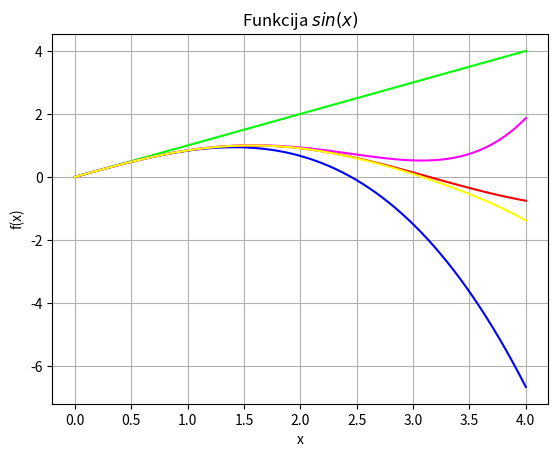

Source code (Python):
import sys
sys.path.append('/usr/local/anaconda3/lib/python3.6/site-packages')

from numpy import *
x = linspace(0, 4, 70)
y = sin(x)
y1 = x
#y2 = x - x*x*x/(1*2*3)
y2 = y1 - x**3/(1*2*3)
#y3 = x - x*x*x/(1*2*3) + x*x*x*x*x/(1*2*3*4*5)
y3 = y2 + x**5/(1*2*3*4*5)
#y4 = x - x*x*x/(1*2*3) + x*x*x*x*x/(1*2*3*4*5) - x*x*x*x*x*x*x/(1*2*3*4*5*6*7)
y4 = y3 - x**7/(1*2*3*4*5*6*7)

from matplotlib import pyplot as plt
plt.grid()
plt.xlabel('x')
plt.ylabel('f(x)')
plt.title('Funkcija $sin(x)$')
plt.plot(x, y, color = "#FF0000")
plt.plot(x, y1, color = "#00FF00")
plt.plot(x, y2, color = "#0000FF")
plt.plot(x, y3, color = "#FF00FF")
plt.plot(x, y4, color = "#FFFF00")
plt.show()
# citi zīmēšanas piemēri
# https://matplotib.org/gallery/index.html
